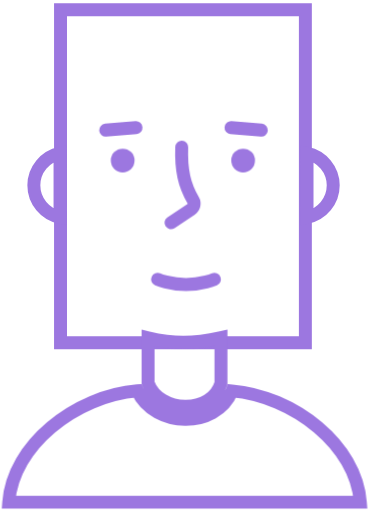
t = 0.00 s
t = 0.50 s: frame unchanged from t = 0.00 s, image omitted
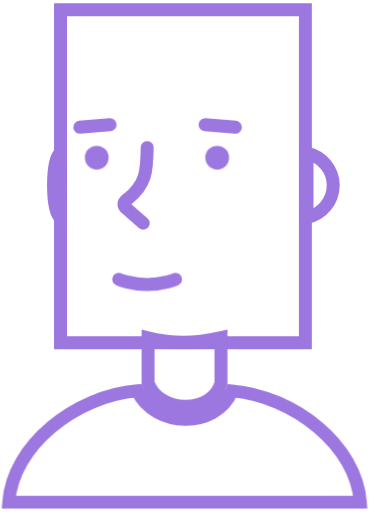
t = 0.90 s
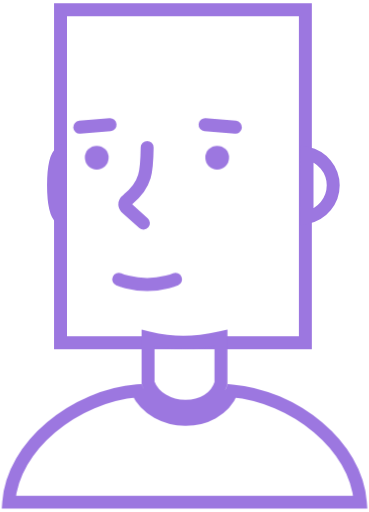
t = 1.50 s
t = 2.00 s: frame unchanged from t = 0.00 s, image omitted
t = 2.50 s: frame unchanged from t = 0.00 s, image omitted

The animated SVG that drew these frames (rendered in a browser with its animation timeline set to each time). Animation: 6 CSS @keyframes rules; one cycle of 3.00 s, repeats indefinitely.

<svg id="eouzaudiltw1" xmlns="http://www.w3.org/2000/svg" xmlns:xlink="http://www.w3.org/1999/xlink" viewBox="0 0 57 79" shape-rendering="geometricPrecision" text-rendering="geometricPrecision"><style><![CDATA[#eouzaudiltw4 {animation: eouzaudiltw4__m 3000ms linear infinite normal forwards}@keyframes eouzaudiltw4__m { 0% {d: path('M5.228590,28.582700C5.228590,31.026700,6.966430,33.064900,9.273800,33.528800L9.273800,23.636500C6.966430,24.100500,5.228590,26.138600,5.228590,28.582700Z')} 16.666667% {d: path('M5.228590,28.582700C5.228590,31.026700,6.966430,33.064900,9.273800,33.528800L9.273800,23.636500C6.966430,24.100500,5.228590,26.138600,5.228590,28.582700Z');animation-timing-function: cubic-bezier(0.420000,0,0.580000,1)} 30% {d: path('M8.268651,28.582700C8.268651,31.026700,8.700467,33.064900,9.273800,33.528800L9.273800,23.636500C8.700467,24.100500,8.268651,26.138600,8.268651,28.582700Z');animation-timing-function: cubic-bezier(0.420000,0,0.580000,1)} 56.666667% {d: path('M8.268651,28.582700C8.268651,31.026700,8.700467,33.064900,9.273800,33.528800L9.273800,23.636500C8.700467,24.100500,8.268651,26.138600,8.268651,28.582700Z');animation-timing-function: cubic-bezier(0.420000,0,0.580000,1)} 66.666667% {d: path('M5.228590,28.582700C5.228590,31.026700,6.966430,33.064900,9.273800,33.528800L9.273800,23.636500C6.966430,24.100500,5.228590,26.138600,5.228590,28.582700Z')} 100% {d: path('M5.228590,28.582700C5.228590,31.026700,6.966430,33.064900,9.273800,33.528800L9.273800,23.636500C6.966430,24.100500,5.228590,26.138600,5.228590,28.582700Z')} }#eouzaudiltw5_to {animation: eouzaudiltw5_to__to 3000ms linear infinite normal forwards}@keyframes eouzaudiltw5_to__to { 0% {transform: translate(0px,0px)} 16.666667% {transform: translate(0px,0px);animation-timing-function: cubic-bezier(0.420000,0,0.580000,1)} 30% {transform: translate(-4.001423px,-0.448680px);animation-timing-function: cubic-bezier(0.420000,0,0.580000,1)} 56.666667% {transform: translate(-4.001423px,-0.448680px);animation-timing-function: cubic-bezier(0.420000,0,0.580000,1)} 66.666667% {transform: translate(0px,0px)} 100% {transform: translate(0px,0px)} }#eouzaudiltw8 {animation: eouzaudiltw8__m 3000ms linear infinite normal forwards}@keyframes eouzaudiltw8__m { 0% {d: path('M26.411900,34.356600L29.537600,32.272400C29.994800,31.967500,30.116500,31.352300,29.840600,30.877000C28.465400,28.508900,27.947400,26.223400,28.071300,22.671500')} 16.666667% {d: path('M26.411900,34.356600L29.537600,32.272400C29.994800,31.967500,30.116500,31.352300,29.840600,30.877000C28.465400,28.508900,27.947400,26.223400,28.071300,22.671500');animation-timing-function: cubic-bezier(0.420000,0,0.580000,1)} 30% {d: path('M26.288694,34.356600L23.676146,32.092616C23.288707,31.770108,23.010448,31.252516,23.785119,30.697216C26.768714,28.411508,26.840932,26.223400,26.885492,22.671500');animation-timing-function: cubic-bezier(0.420000,0,0.580000,1)} 56.666667% {d: path('M26.313025,34.356600L23.806992,32.092616C23.435349,31.770108,23.168434,31.252516,23.911522,30.697216C26.773475,28.411508,26.842749,26.223400,26.885492,22.671500');animation-timing-function: cubic-bezier(0.420000,0,0.580000,1)} 66.666667% {d: path('M26.411900,34.356600L29.537600,32.272400C29.994800,31.967500,30.116500,31.352300,29.840600,30.877000C28.465400,28.508900,27.947400,26.223400,28.071300,22.671500')} 100% {d: path('M26.411900,34.356600L29.537600,32.272400C29.994800,31.967500,30.116500,31.352300,29.840600,30.877000C28.465400,28.508900,27.947400,26.223400,28.071300,22.671500')} }#eouzaudiltw8_to {animation: eouzaudiltw8_to__to 3000ms linear infinite normal forwards}@keyframes eouzaudiltw8_to__to { 0% {transform: translate(28.199396px,28.514050px)} 16.666667% {transform: translate(28.199396px,28.514050px);animation-timing-function: cubic-bezier(0.420000,0,0.580000,1)} 30% {transform: translate(24.041554px,28.582650px);animation-timing-function: cubic-bezier(0.420000,0,0.580000,1)} 56.666667% {transform: translate(24.041554px,28.582650px);animation-timing-function: cubic-bezier(0.420000,0,0.580000,1)} 66.666667% {transform: translate(28.199396px,28.514050px)} 100% {transform: translate(28.199396px,28.514050px)} }#eouzaudiltw9_to {animation: eouzaudiltw9_to__to 3000ms linear infinite normal forwards}@keyframes eouzaudiltw9_to__to { 0% {transform: translate(28.727650px,43.500250px)} 16.666667% {transform: translate(28.727650px,43.500250px);animation-timing-function: cubic-bezier(0.420000,0,0.580000,1)} 30% {transform: translate(22.727650px,43.500250px);animation-timing-function: cubic-bezier(0.420000,0,0.580000,1)} 56.666667% {transform: translate(22.727650px,43.500250px);animation-timing-function: cubic-bezier(0.420000,0,0.580000,1)} 66.666667% {transform: translate(28.727650px,43.500250px)} 100% {transform: translate(28.727650px,43.500250px)} }#eouzaudiltw11_to {animation: eouzaudiltw11_to__to 3000ms linear infinite normal forwards}@keyframes eouzaudiltw11_to__to { 0% {transform: translate(28.260471px,26.581710px)} 16.666667% {transform: translate(28.260471px,26.581710px);animation-timing-function: cubic-bezier(0.420000,0,0.580000,1)} 30% {transform: translate(24.259048px,26.133030px);animation-timing-function: cubic-bezier(0.420000,0,0.580000,1)} 56.666667% {transform: translate(24.259048px,26.133030px);animation-timing-function: cubic-bezier(0.420000,0,0.580000,1)} 66.666667% {transform: translate(28.260471px,26.581710px)} 100% {transform: translate(28.260471px,26.581710px)} }]]></style><rect id="eouzaudiltw2" width="37.821602" height="51.429901" rx="18.910800" ry="0" transform="matrix(1 0 0 1 9.34967041015625 1.47434997558594)" fill="none" stroke="rgb(156,119,224)" stroke-width="2"/><path id="eouzaudiltw3" d="M51.272700,28.582700C51.272700,31.026700,49.534800,33.064900,47.227500,33.528800L47.227500,23.636500C49.534800,24.100500,51.272700,26.138600,51.272700,28.582700Z" transform="matrix(1 0 0 1 0.19961400000000 -0)" fill="none" stroke="rgb(156,119,224)" stroke-width="2"/><path id="eouzaudiltw4" d="M5.228590,28.582700C5.228590,31.026700,6.966430,33.064900,9.273800,33.528800L9.273800,23.636500C6.966430,24.100500,5.228590,26.138600,5.228590,28.582700Z" fill="none" stroke="rgb(156,119,224)" stroke-width="2"/><g id="eouzaudiltw5_to" transform="translate(0,0)"><g id="eouzaudiltw5" transform="translate(0,0)"><line id="eouzaudiltw6" x1="35.678400" y1="19.658700" x2="40.367300" y2="20.056200" fill="none" stroke="rgb(156,119,224)" stroke-width="2" stroke-linecap="round"/><line id="eouzaudiltw7" x1="1" y1="-1" x2="5.705670" y2="-1" transform="matrix(-0.99642604589462 0.08447420597076 0.08447420597076 0.99642604589462 22.08270072937012 20.57060050964355)" fill="none" stroke="rgb(156,119,224)" stroke-width="2" stroke-linecap="round"/></g></g><g id="eouzaudiltw8_to" transform="translate(28.199396,28.514050)"><path id="eouzaudiltw8" d="M26.411900,34.356600L29.537600,32.272400C29.994800,31.967500,30.116500,31.352300,29.840600,30.877000C28.465400,28.508900,27.947400,26.223400,28.071300,22.671500" transform="translate(-28.199396,-28.514050)" fill="none" stroke="rgb(156,119,224)" stroke-width="2" stroke-linecap="round"/></g><g id="eouzaudiltw9_to" transform="translate(28.727650,43.500250)"><path id="eouzaudiltw9" d="M24.338700,43.091000C24.338700,43.091000,26.250600,43.909500,28.727700,43.909500C31.204800,43.909500,33.116600,43.091000,33.116600,43.091000" transform="translate(-28.727650,-43.500250)" fill="none" stroke="rgb(156,119,224)" stroke-width="2" stroke-linecap="round"/></g><path id="eouzaudiltw10" d="M22.299400,60.267900C24.773900,64.783700,32.518700,64.969800,34.762800,60.270600M7.893390,65.956600C11.660800,62.785100,16.539500,60.704300,21.209800,60.328500C22.557300,63.248400,25.660000,64.690200,28.585500,64.724600C31.516000,64.759100,34.595500,63.379000,35.829200,60.331600C40.487800,60.716000,45.349800,62.793900,49.106700,65.956700C52.788000,69.055800,55.318000,73.114200,55.653600,77.525700L1.346410,77.525600C1.682010,73.114100,4.211980,69.055800,7.893390,65.956600ZM34.129500,59.143600C33.405300,61.523500,31.122700,62.754300,28.609100,62.724800C26.094100,62.695100,23.715100,61.400800,22.870700,59.115200L22.870700,52.135100C24.836500,52.598400,26.548100,52.838300,28.318800,52.838500C30.121300,52.838600,31.948600,52.590100,34.129500,52.110600L34.129500,59.143600Z" fill="none" stroke="rgb(156,119,224)" stroke-width="2"/><g id="eouzaudiltw11_to" transform="translate(28.260471,26.581710)"><g id="eouzaudiltw11" transform="translate(-28.260471,-27.581710)"><circle id="eouzaudiltw12" r="1.834710" transform="matrix(1 0 0 1 37.55279922485352 25.74699974060059)" fill="rgb(156,119,224)" stroke="none" stroke-width="1"/><circle id="eouzaudiltw13" r="1.834710" transform="matrix(1 0 0 1 18.94809913635254 25.74699974060059)" fill="rgb(156,119,224)" stroke="none" stroke-width="1"/></g></g></svg>